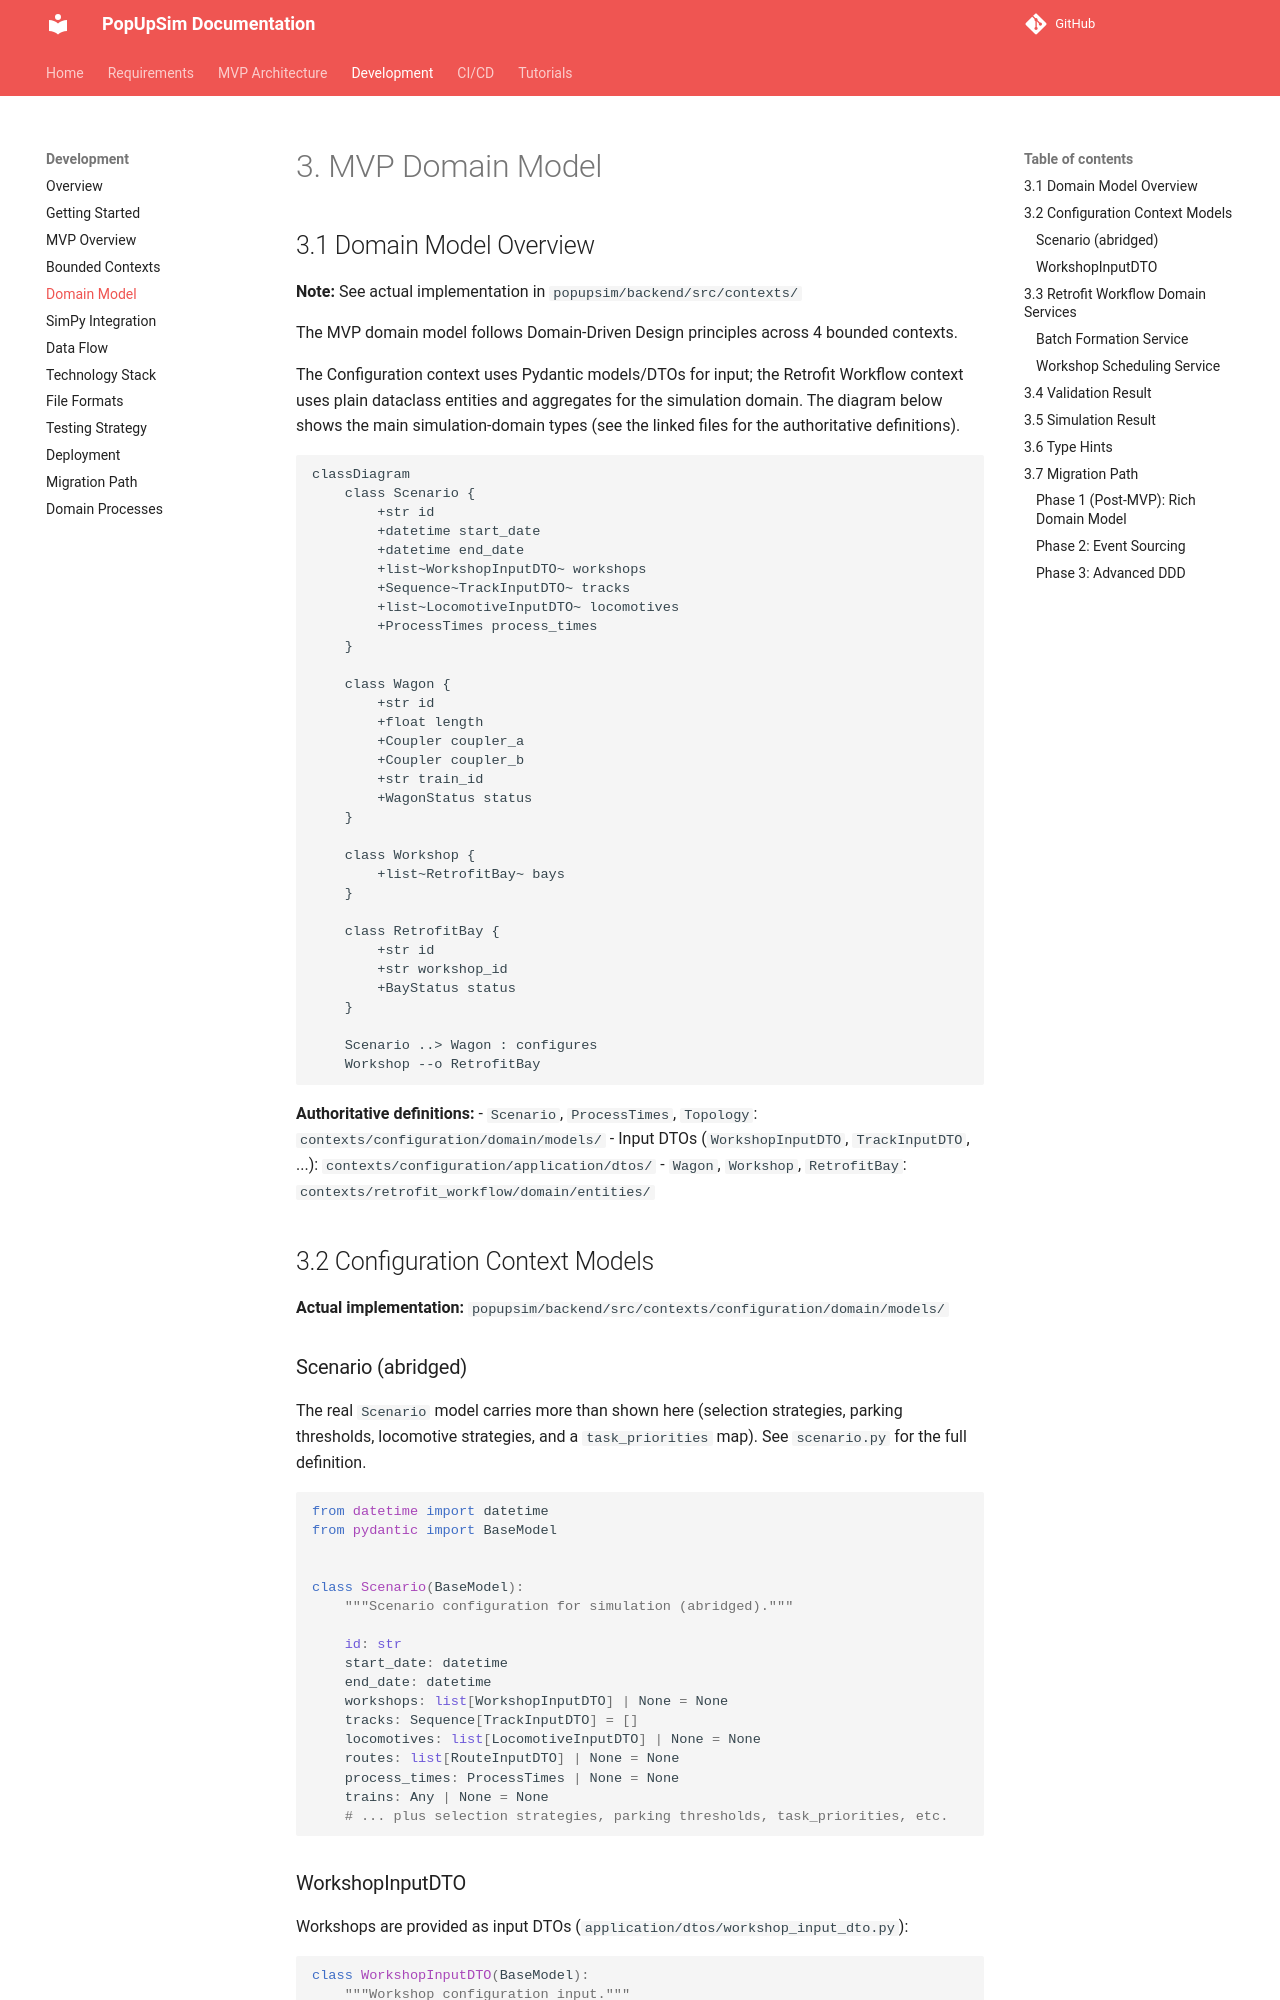

repository: OpenRailAssociation/dac-migration-dss-popupsim · page: mvp/development/03-mvp-domain-model/index.html · generator: mkdocs

# 3. MVP Domain Model

## 3.1 Domain Model Overview

**Note:** See actual implementation in `popupsim/backend/src/contexts/`

The MVP domain model follows Domain-Driven Design principles across 4 bounded contexts.

The Configuration context uses Pydantic models/DTOs for input; the Retrofit Workflow
context uses plain dataclass entities and aggregates for the simulation domain. The diagram
below shows the main simulation-domain types (see the linked files for the authoritative
definitions).

```mermaid
classDiagram
    class Scenario {
        +str id
        +datetime start_date
        +datetime end_date
        +list~WorkshopInputDTO~ workshops
        +Sequence~TrackInputDTO~ tracks
        +list~LocomotiveInputDTO~ locomotives
        +ProcessTimes process_times
    }

    class Wagon {
        +str id
        +float length
        +Coupler coupler_a
        +Coupler coupler_b
        +str train_id
        +WagonStatus status
    }

    class Workshop {
        +list~RetrofitBay~ bays
    }

    class RetrofitBay {
        +str id
        +str workshop_id
        +BayStatus status
    }

    Scenario ..> Wagon : configures
    Workshop --o RetrofitBay
```

**Authoritative definitions:**
- `Scenario`, `ProcessTimes`, `Topology`: `contexts/configuration/domain/models/`
- Input DTOs (`WorkshopInputDTO`, `TrackInputDTO`, ...): `contexts/configuration/application/dtos/`
- `Wagon`, `Workshop`, `RetrofitBay`: `contexts/retrofit_workflow/domain/entities/`

## 3.2 Configuration Context Models

**Actual implementation:** `popupsim/backend/src/contexts/configuration/domain/models/`

### Scenario (abridged)

The real `Scenario` model carries more than shown here (selection strategies, parking
thresholds, locomotive strategies, and a `task_priorities` map). See `scenario.py` for the
full definition.

```python
from datetime import datetime
from pydantic import BaseModel


class Scenario(BaseModel):
    """Scenario configuration for simulation (abridged)."""

    id: str
    start_date: datetime
    end_date: datetime
    workshops: list[WorkshopInputDTO] | None = None
    tracks: Sequence[TrackInputDTO] = []
    locomotives: list[LocomotiveInputDTO] | None = None
    routes: list[RouteInputDTO] | None = None
    process_times: ProcessTimes | None = None
    trains: Any | None = None
    # ... plus selection strategies, parking thresholds, task_priorities, etc.
```
